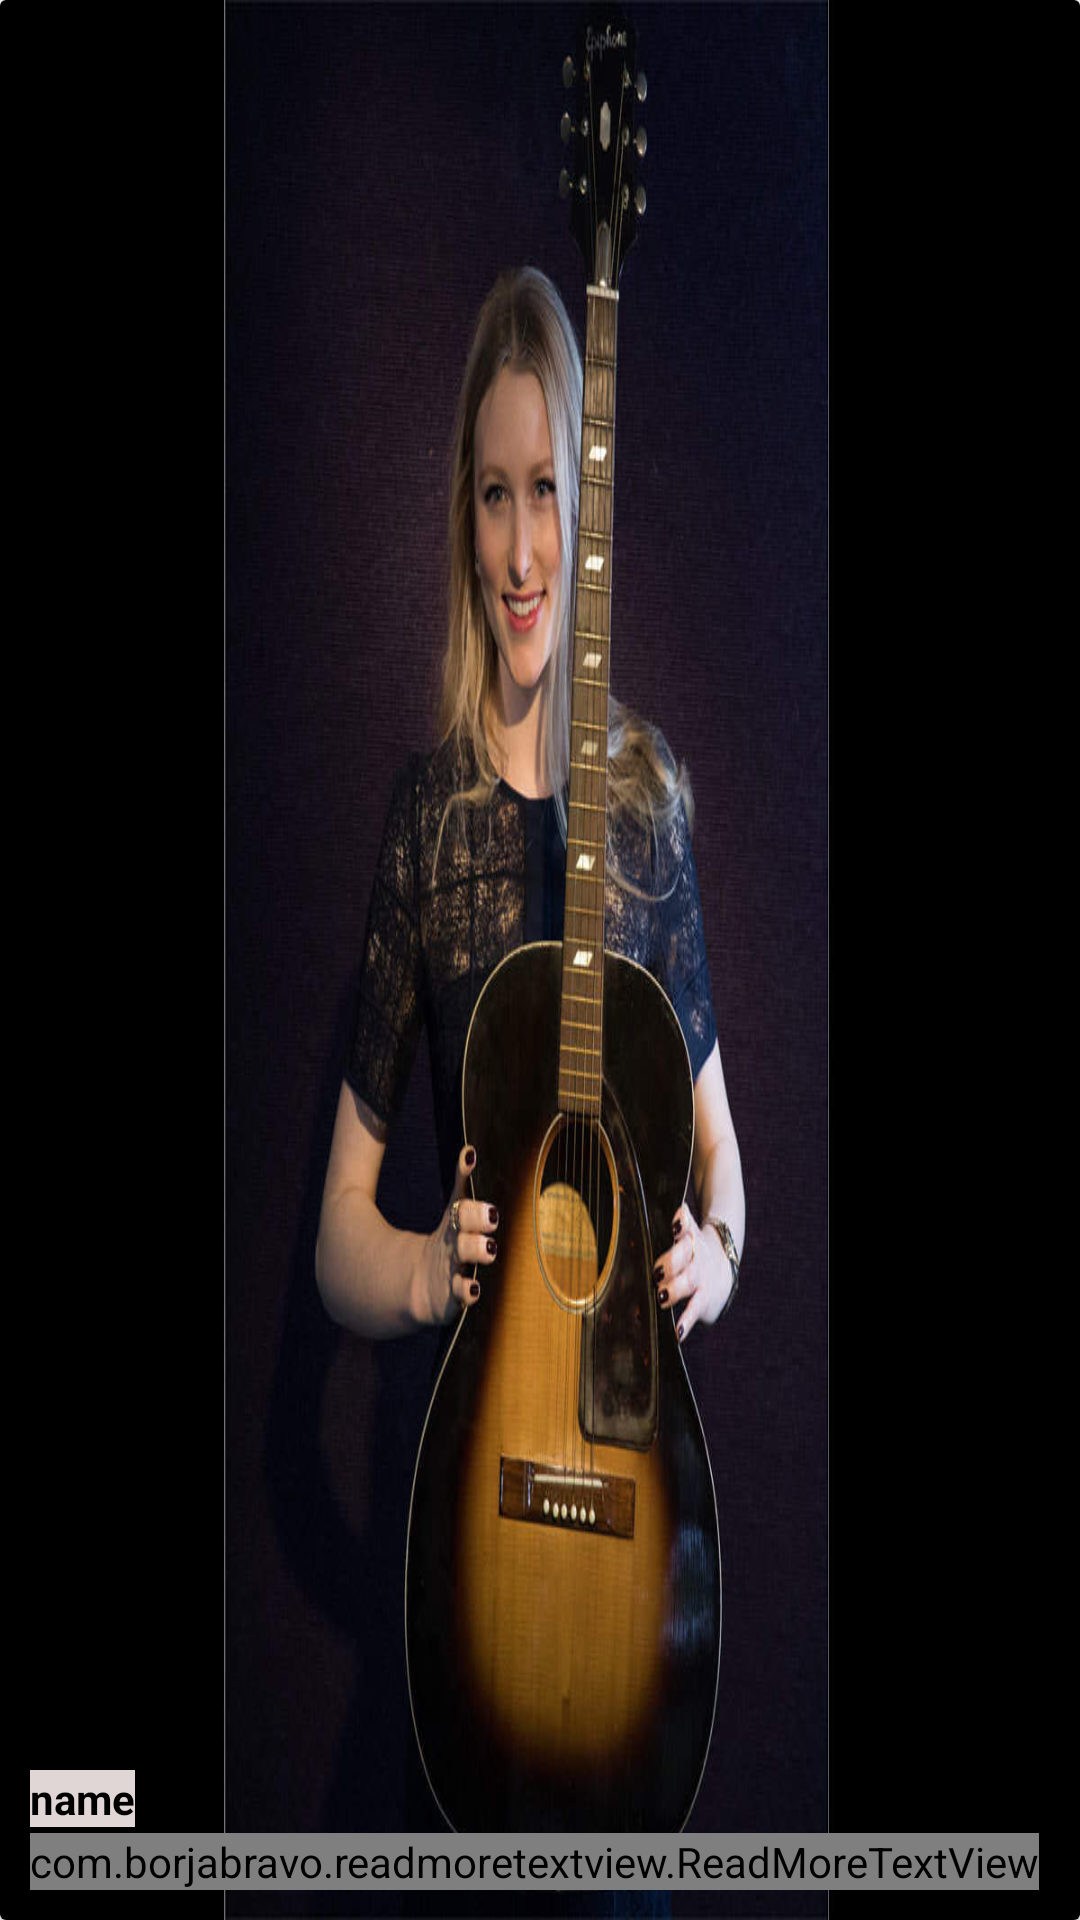

Layout XML and referenced resources for this Android screen:
<!-- AndroidManifest.xml: application theme Theme.MotataweraEdu -->
<!-- res/layout/courses2_layout.xml -->
<?xml version="1.0" encoding="utf-8"?>
<layout xmlns:android="http://schemas.android.com/apk/res/android"
    xmlns:app="http://schemas.android.com/apk/res-auto">


    <androidx.cardview.widget.CardView
        android:id="@+id/layout2"
        android:layout_width="match_parent"
        android:layout_height="200dp"
        android:layout_marginLeft="3dp"
        android:layout_marginRight="3dp"
       >


                <ImageView
                    android:id="@+id/imgview"
                    android:layout_width="match_parent"
                    android:layout_height="match_parent"
                    android:scaleType="fitXY"
                    android:src="@drawable/ic_gutir" />

        <LinearLayout
            android:layout_width="match_parent"
            android:layout_height="wrap_content"
            android:layout_alignLeft="@+id/imgview"
            android:layout_alignTop="@+id/imgview"
            android:layout_alignRight="@+id/imgview"
            android:layout_alignBottom="@+id/imgview"
            android:layout_gravity="bottom"
            android:layout_margin="10dp"
            android:layout_marginLeft="3dp"
            android:layout_marginRight="3dp"
            android:orientation="vertical">

            <TextView
                android:id="@+id/name"
                android:layout_width="wrap_content"
                android:layout_height="wrap_content"
                android:background="#E1D6D6"
                android:text="@string/name"
                android:textColor="@color/black"
                android:textStyle="bold" />


            <com.borjabravo.readmoretextview.ReadMoreTextView
                android:id="@+id/textinfo"
                android:layout_width="wrap_content"
                android:layout_height="wrap_content"
                android:layout_marginTop="2dp"
                android:background="#E1D6D6"
                android:text="@string/information"
                android:textColor="@color/black"
                app:trimExpandedText="show more"
                app:trimCollapsedText="show less"
                app:trimMode="trimModeLine"
                app:trimLength="20"
                app:colorClickableText="@color/red"
                />
        </LinearLayout>



    </androidx.cardview.widget.CardView>
</layout>
<!-- resources referenced by this layout -->
<resources>
  <color name="black">#FF000000</color>
  <color name="red">#D60707</color>
  <!-- drawable ic_gutir: jpg bitmap (drawable, 68610 bytes) -->
  <string name="information">information</string>
  <string name="name">name</string>
  <style name="Theme.MotataweraEdu" parent="Theme.MaterialComponents.DayNight.NoActionBar">
          
          <item name="colorPrimary">@color/color2</item>
          <item name="colorPrimaryVariant">@color/black</item>
          <item name="colorOnPrimary">@color/white</item>
          
          <item name="colorSecondary">@color/teal_200</item>
          <item name="colorSecondaryVariant">@color/teal_700</item>
          <item name="colorOnSecondary">@color/black</item>
          
          <item name="android:statusBarColor" tools:targetApi="l">?attr/colorPrimaryVariant</item>
          
      </style>
  <color name="color2">#D60707</color>
  <color name="white">#FFFFFFFF</color>
  <color name="teal_200">#FF03DAC5</color>
  <color name="teal_700">#FF018786</color>
</resources>
